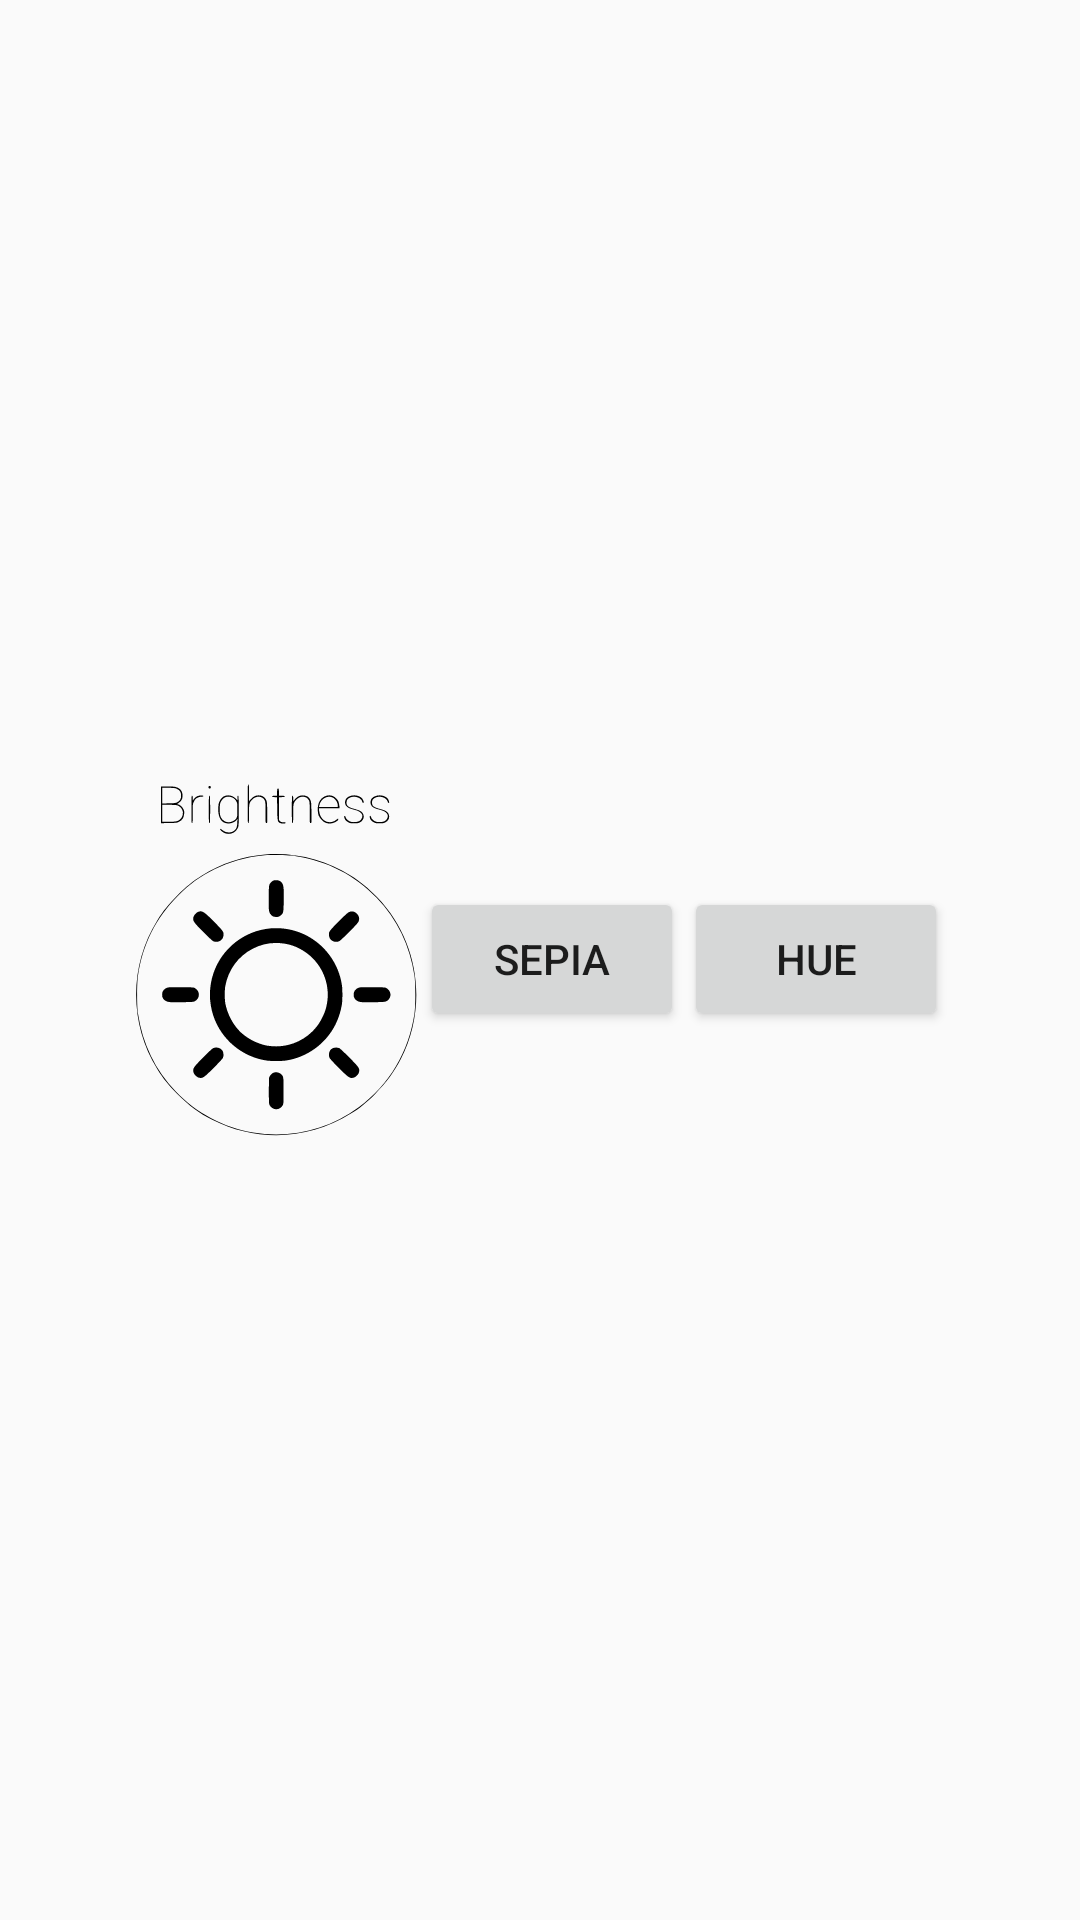

The Android layout XML behind this screen, and the referenced resources:
<!-- AndroidManifest.xml: application theme AppTheme -->
<!-- res/layout/edit_fragment.xml -->
<?xml version="1.0" encoding="utf-8"?>
<LinearLayout
    xmlns:android="http://schemas.android.com/apk/res/android"
    android:layout_width="match_parent"
    android:layout_height="match_parent"
    android:gravity="center">

    <ScrollView
        android:layout_width="fill_parent"
        android:layout_height="wrap_content">
        <LinearLayout
            android:layout_width="wrap_content"
            android:layout_height="wrap_content"
            android:orientation="horizontal"
            android:layout_gravity="center"
            android:gravity="center">

            <ImageButton
                android:layout_width="wrap_content"
                android:layout_height="wrap_content"
                android:background="@color/colorBackgroundView"
                android:src="@drawable/ic_brightness_app_svg"
                android:id="@+id/brightness"/>

            <Button
                android:layout_width="wrap_content"
                android:layout_height="wrap_content"
                android:text="Sepia"
                android:id="@+id/contrast"/>

            <Button
                android:layout_width="wrap_content"
                android:layout_height="wrap_content"
                android:text="Hue"
                android:id="@+id/blurring"/>
        </LinearLayout>
    </ScrollView>

</LinearLayout>
<!-- resources referenced by this layout -->
<resources>
  <!-- drawable ic_brightness_app_svg: vector/xml drawable (drawable, 9597 chars, omitted) -->
  <style name="AppTheme" parent="Theme.AppCompat.Light.NoActionBar">
          
          <item name="colorPrimary">#ffffff</item>
          <item name="colorPrimaryDark">#424242</item>
          <item name="colorAccent">#424242</item>
      </style>
</resources>
